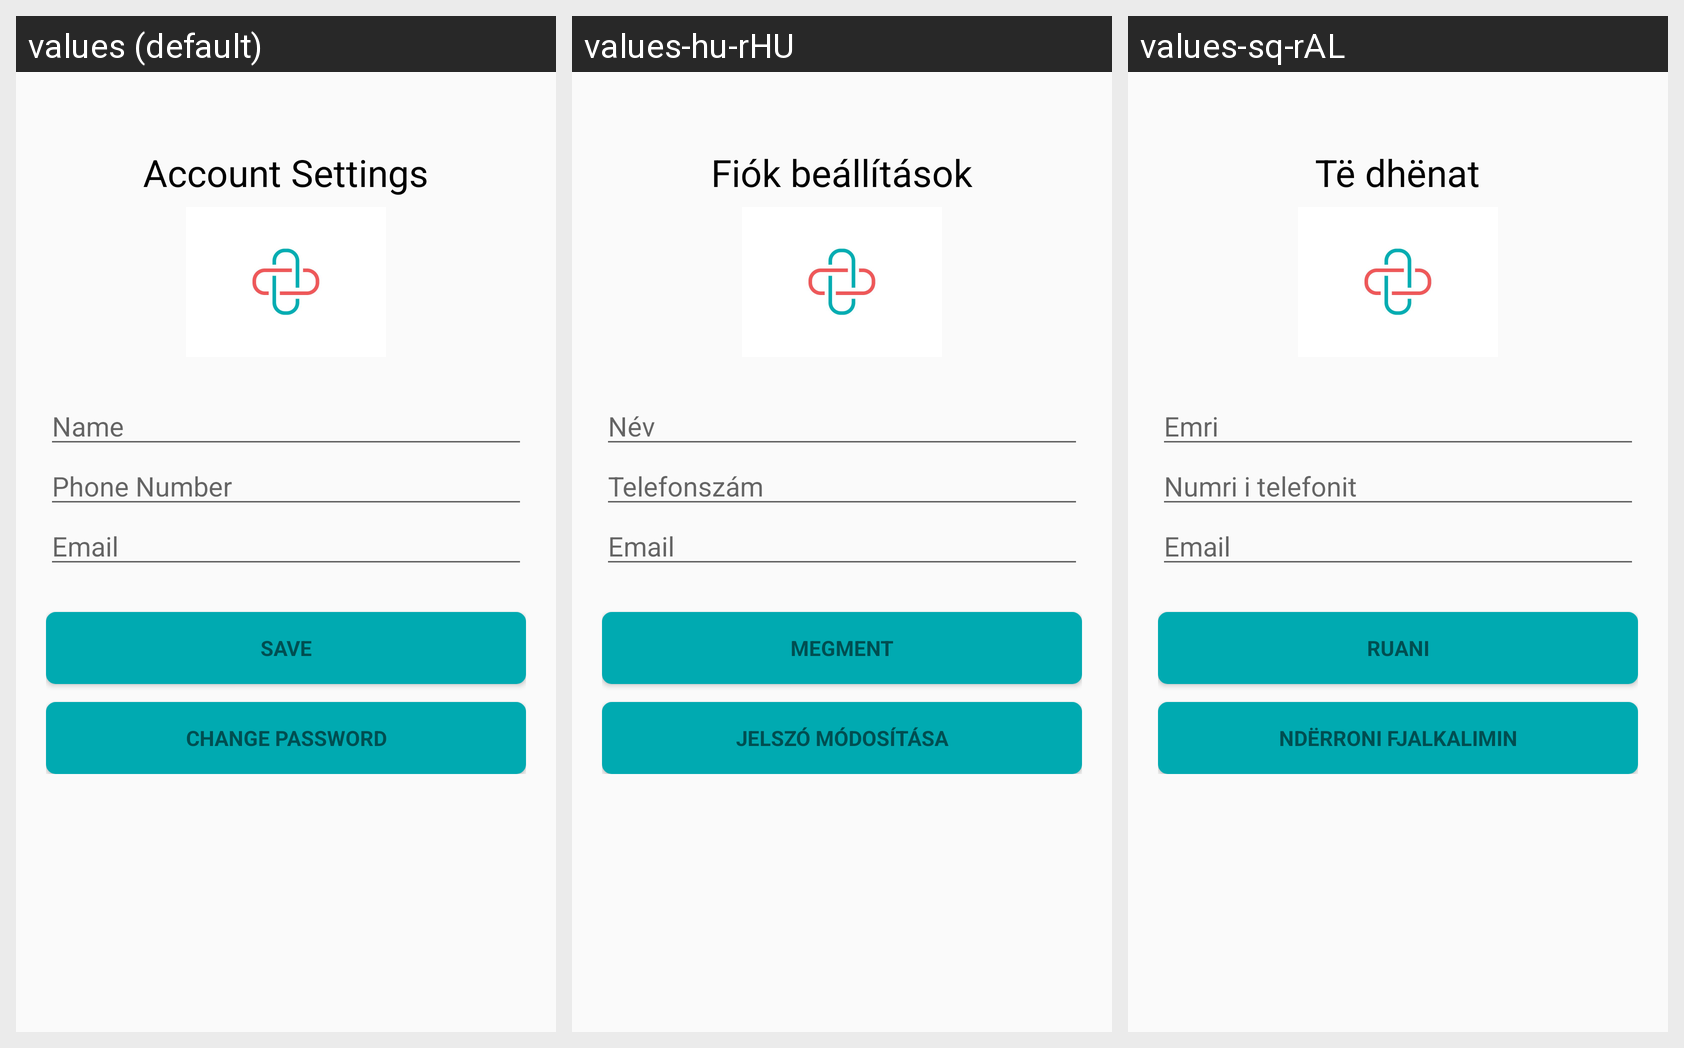

The same Android screen rendered under several of its app's locales, left to right. List the strings drawn on it with the default value and each locale's translation.
Android screen res/layout/activity_settings.xml rendered under 3 locales, left to right: values (default), values-hu-rHU, values-sq-rAL. Device: Nexus 5 (rendered at 1080×1920; each locale shown at half size, 540×960, under a caption strip naming it); theme AppTheme.
Strings drawn on this screen, with the default value and each locale's value (text and hints the layout hard-codes, and strings that could not be matched under every locale, appear in the picture but are not listed):

account_settings
  values: Account Settings
  values-hu-rHU: Fiók beállítások
  values-sq-rAL: Të dhënat

name_settings
  values: Name
  values-hu-rHU: Név
  values-sq-rAL: Emri

phone_number_settings
  values: Phone Number
  values-hu-rHU: Telefonszám
  values-sq-rAL: Numri i telefonit

prompt_email
  values: Email
  values-hu-rHU: Email
  values-sq-rAL: Email

save
  values: Save
  values-hu-rHU: Megment
  values-sq-rAL: Ruani

change_password
  values: Change Password
  values-hu-rHU: Jelszó módosítása
  values-sq-rAL: Ndërroni fjalkalimin
